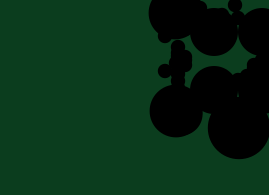
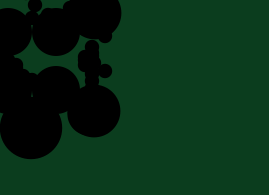
Circuit board: 8 layer files. Board 7.4 x 4.2 mm.
- top_copper: iob7c.cmp (354732 bytes)
- drill: iob7c.drd (9770 bytes)
- drill: iob7c.drl (156 bytes)
- top_silk: iob7c.plc (432229 bytes)
- bottom_silk: iob7c.pls (24118 bytes)
- bottom_copper: iob7c.sol (73934 bytes)
- top_mask: iob7c.stc (220492 bytes)
- bottom_mask: iob7c.sts (22370 bytes)

=== top_copper: iob7c.cmp (354732 bytes, source omitted) ===
=== drill: iob7c.drd (9770 bytes, source omitted) ===
=== drill: iob7c.drl (156 bytes, source withheld) ===
=== top_silk: iob7c.plc (432229 bytes, source omitted) ===
=== bottom_silk: iob7c.pls (24118 bytes, source omitted) ===
=== bottom_copper: iob7c.sol (73934 bytes, source omitted) ===
=== top_mask: iob7c.stc (220492 bytes, source omitted) ===
=== bottom_mask: iob7c.sts (22370 bytes, source omitted) ===
